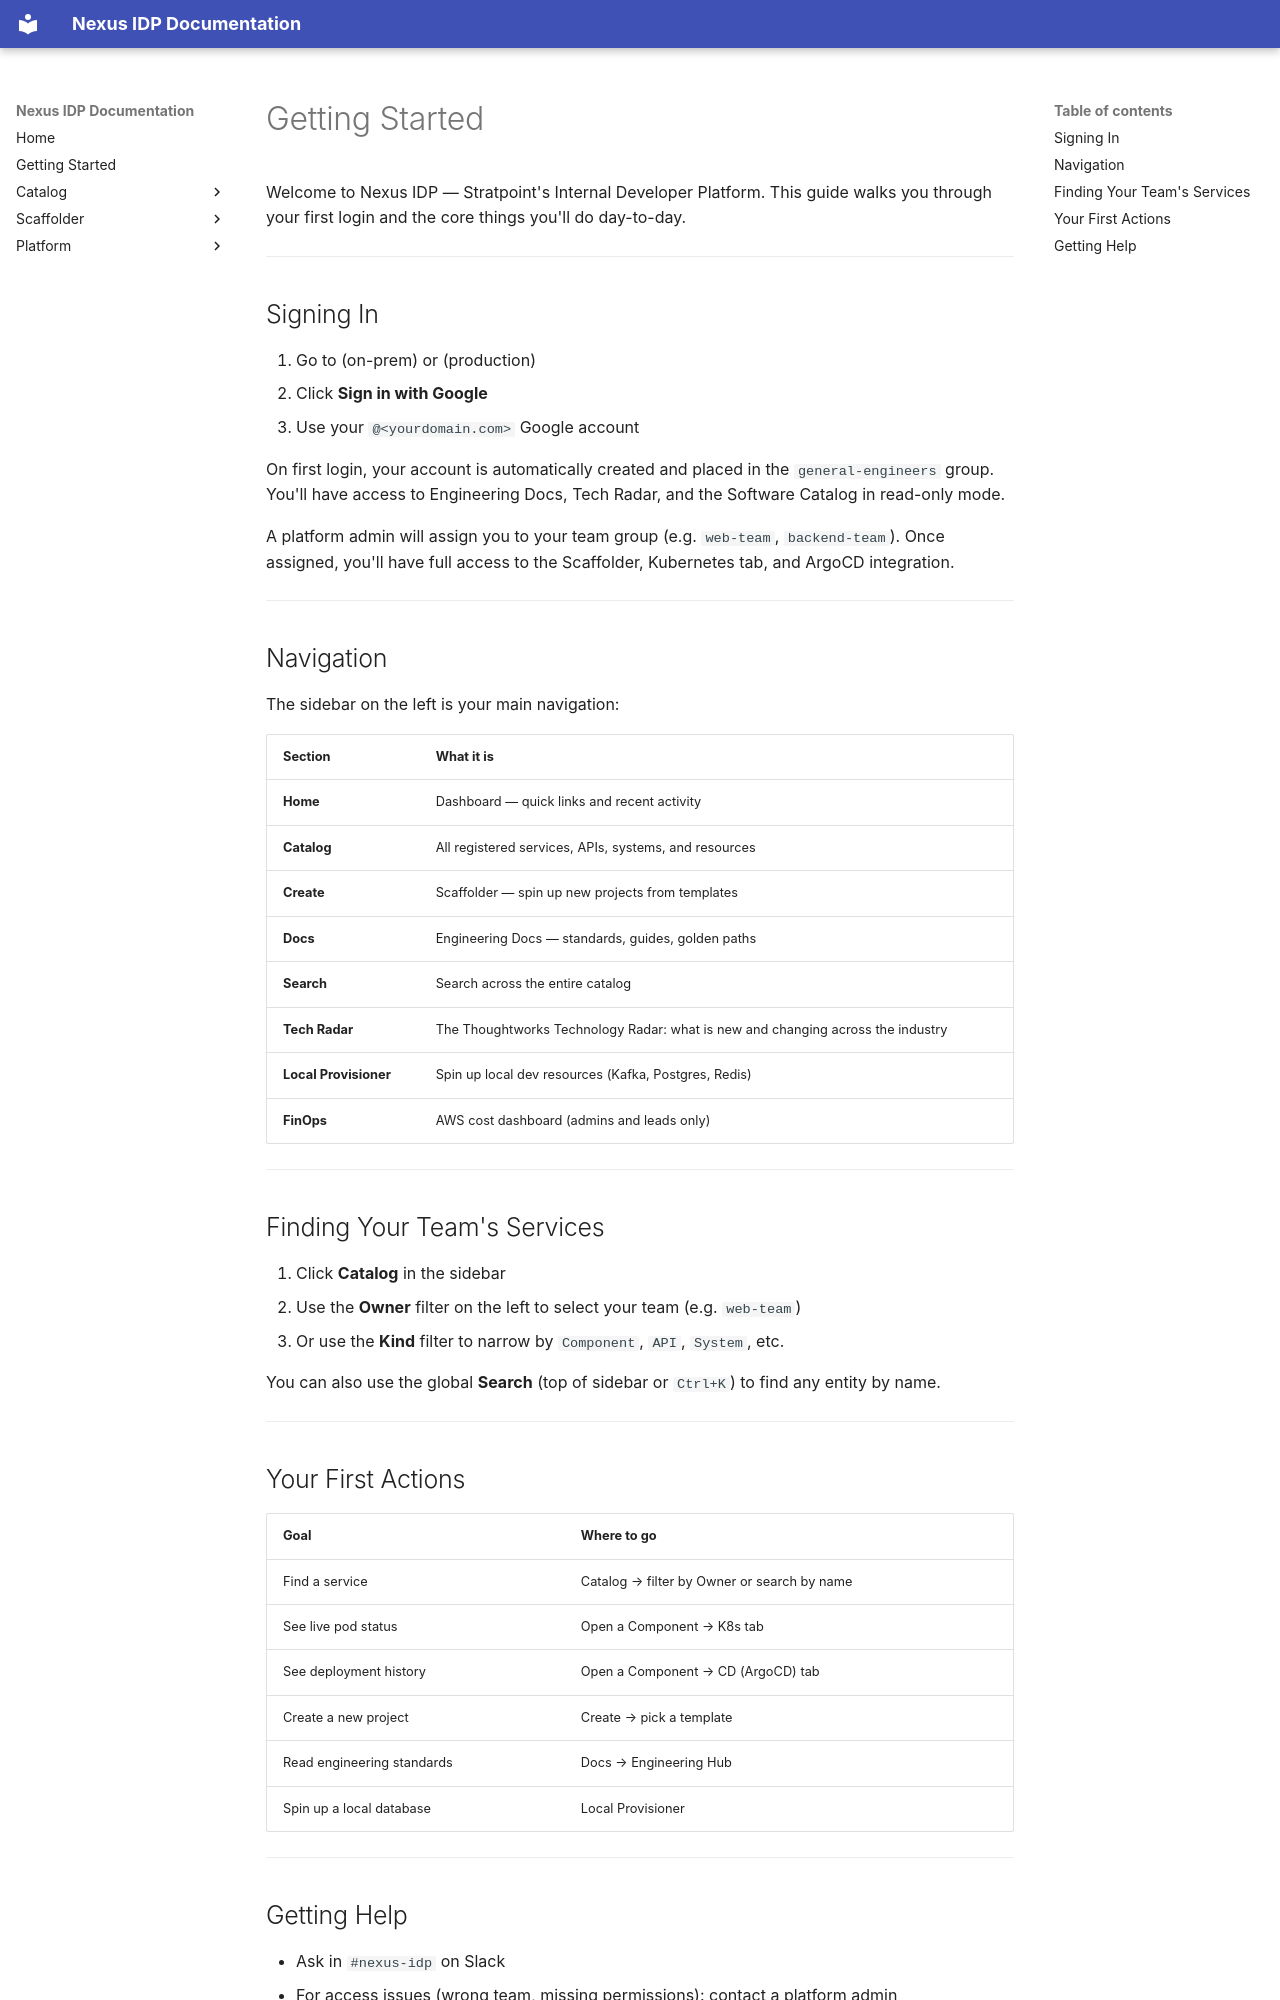

repository: rcdelacruz/nexus-idp · page: content/getting-started/index.html · generator: mkdocs

# Getting Started

Welcome to Nexus IDP — Stratpoint's Internal Developer Platform. This guide walks you through your first login and the core things you'll do day-to-day.

---

## Signing In

1. Go to [<your-domain>](https://<your-domain>) (on-prem) or [<your-domain>](https://<your-domain>) (production)
2. Click **Sign in with Google**
3. Use your `@<yourdomain.com>` Google account

On first login, your account is automatically created and placed in the `general-engineers` group. You'll have access to Engineering Docs, Tech Radar, and the Software Catalog in read-only mode.

A platform admin will assign you to your team group (e.g. `web-team`, `backend-team`). Once assigned, you'll have full access to the Scaffolder, Kubernetes tab, and ArgoCD integration.

---

## Navigation

The sidebar on the left is your main navigation:

| Section | What it is |
|---------|-----------|
| **Home** | Dashboard — quick links and recent activity |
| **Catalog** | All registered services, APIs, systems, and resources |
| **Create** | Scaffolder — spin up new projects from templates |
| **Docs** | Engineering Docs — standards, guides, golden paths |
| **Search** | Search across the entire catalog |
| **Tech Radar** | The Thoughtworks Technology Radar: what is new and changing across the industry |
| **Local Provisioner** | Spin up local dev resources (Kafka, Postgres, Redis) |
| **FinOps** | AWS cost dashboard (admins and leads only) |

---

## Finding Your Team's Services

1. Click **Catalog** in the sidebar
2. Use the **Owner** filter on the left to select your team (e.g. `web-team`)
3. Or use the **Kind** filter to narrow by `Component`, `API`, `System`, etc.

You can also use the global **Search** (top of sidebar or `Ctrl+K`) to find any entity by name.

---

## Your First Actions

| Goal | Where to go |
|------|------------|
| Find a service | Catalog → filter by Owner or search by name |
| See live pod status | Open a Component → K8s tab |
| See deployment history | Open a Component → CD (ArgoCD) tab |
| Create a new project | Create → pick a template |
| Read engineering standards | Docs → Engineering Hub |
| Spin up a local database | Local Provisioner |

---
